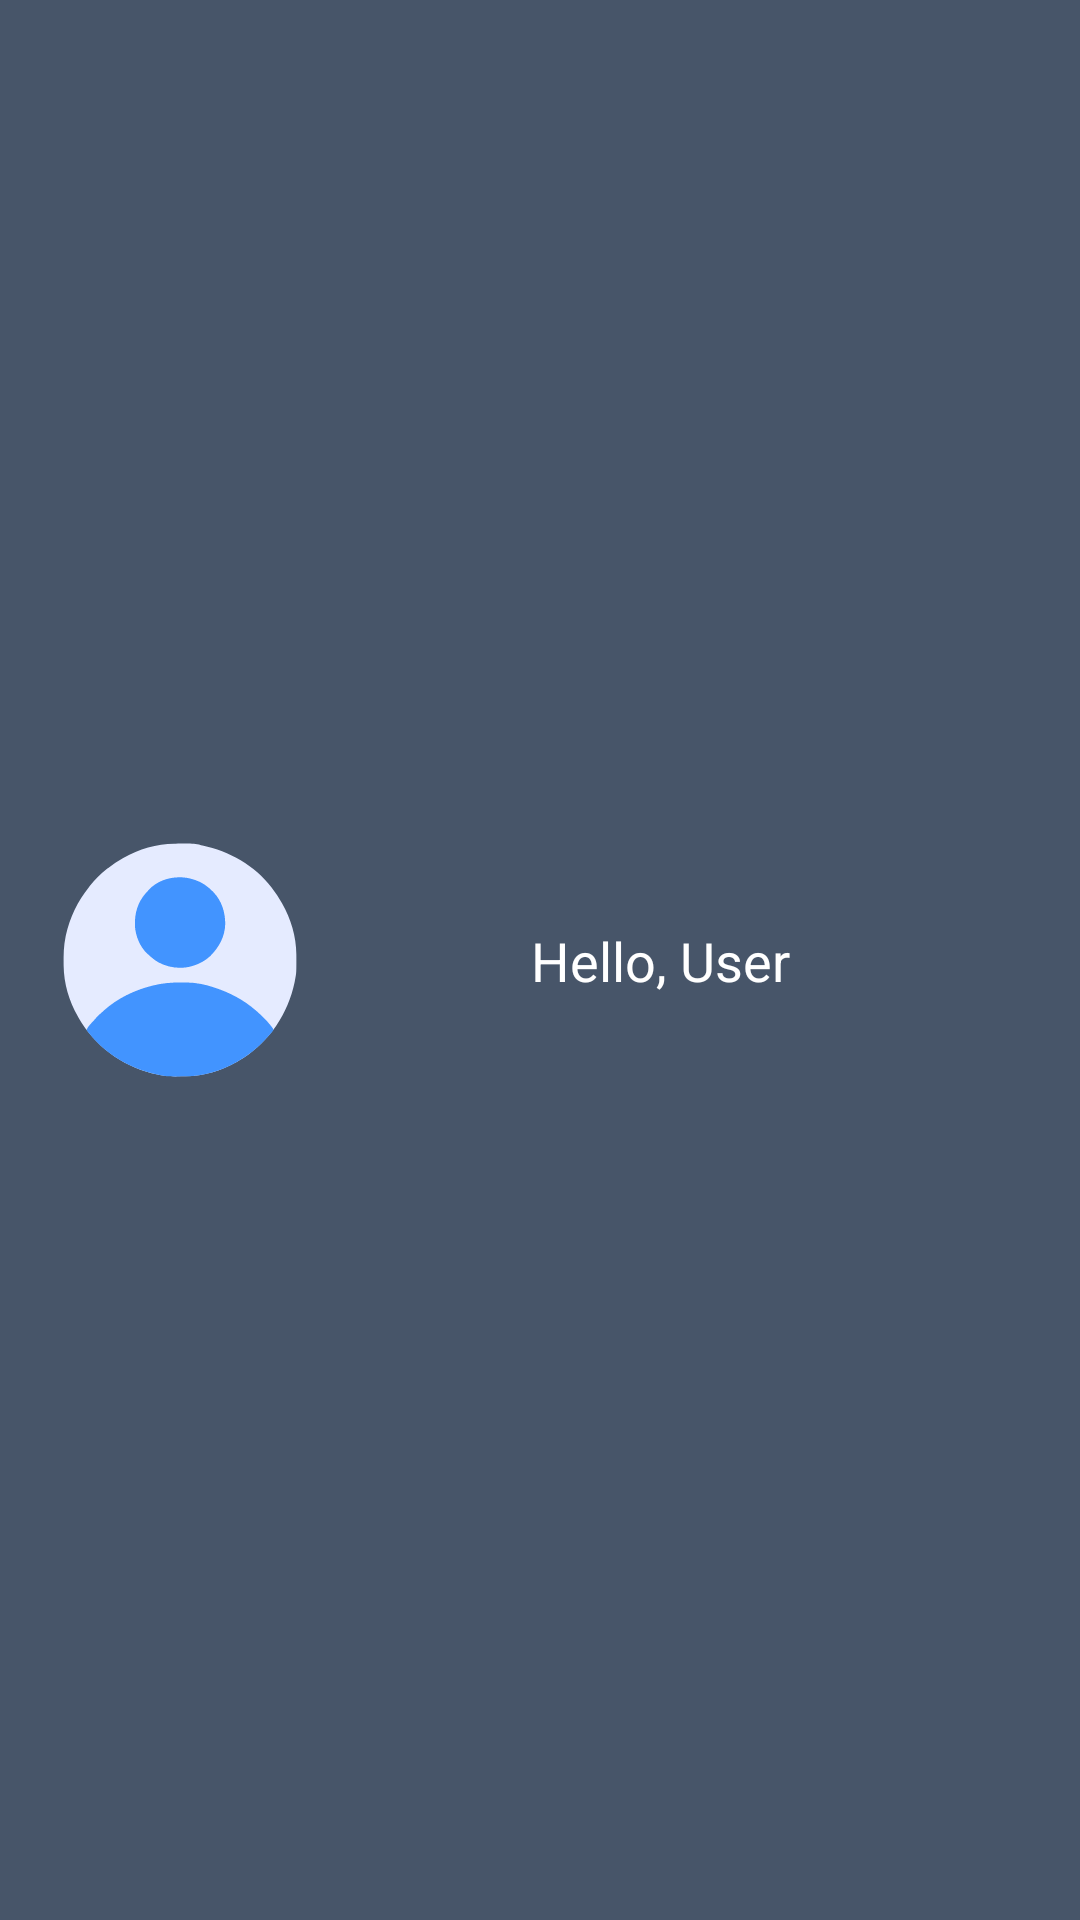

The Android layout XML behind this screen, and the referenced resources:
<!-- AndroidManifest.xml: application theme Theme.MyApplication -->
<!-- res/layout/nav_header_dashboard.xml -->
<?xml version="1.0" encoding="utf-8"?>
<androidx.constraintlayout.widget.ConstraintLayout
        xmlns:android="http://schemas.android.com/apk/res/android"
        xmlns:app="http://schemas.android.com/apk/res-auto"
        android:layout_width="match_parent"
        android:layout_height="160dp"
        android:orientation="vertical"
        android:gravity="bottom"
        android:padding="20dp"
        android:background="#475569">

    <ImageView android:layout_width="80dp"
               android:layout_height="80dp"
               android:src="@drawable/default_profile"
               android:layout_gravity="start"
               app:layout_constraintStart_toStartOf="parent"
               app:layout_constraintTop_toTopOf="parent"
               android:id="@+id/nav_header_profile_iv"
               app:layout_constraintBottom_toBottomOf="parent"/>
    <TextView
            android:id="@+id/nav_header_title"
            android:layout_width="0dp"
            android:paddingHorizontal="10dp"
            android:gravity="center"
            android:layout_height="wrap_content"
            android:text="Hello, User"
            android:textColor="@android:color/white"
            android:textSize="18sp"
            app:layout_constraintEnd_toEndOf="parent"
            app:layout_constraintTop_toTopOf="parent"
            app:layout_constraintBottom_toBottomOf="parent"
            app:layout_constraintStart_toEndOf="@+id/nav_header_profile_iv"/>
</androidx.constraintlayout.widget.ConstraintLayout>
<!-- resources referenced by this layout -->
<resources>
  <!-- drawable default_profile: vector/xml drawable (drawable, 3311 chars, omitted) -->
  <style name="Theme.MyApplication" parent="Base.Theme.MyApplication">
          
          <item name="textAppearanceHeadline1">@style/TextAppearance.App.Headline1</item>
          <item name="textAppearanceHeadline2">@style/TextAppearance.App.Headline2</item>
          <item name="textAppearanceHeadline3">@style/TextAppearance.App.Headline3</item>
          <item name="textAppearanceHeadline4">@style/TextAppearance.App.Headline4</item>
          <item name="textAppearanceHeadline5">@style/TextAppearance.App.Headline5</item>
          <item name="textAppearanceHeadline6">@style/TextAppearance.App.Headline6</item>
          <item name="textAppearanceSubtitle1">@style/TextAppearance.App.Subtitle1</item>
          <item name="textAppearanceSubtitle2">@style/TextAppearance.App.Subtitle2</item>
          <item name="textAppearanceBody1">@style/TextAppearance.App.Body1</item>
          <item name="textAppearanceBody2">@style/TextAppearance.App.Body2</item>
          <item name="textAppearanceButton">@style/TextAppearance.App.Button</item>
          <item name="textAppearanceCaption">@style/TextAppearance.App.Caption</item>
          <item name="textAppearanceOverline">@style/TextAppearance.App.Overline</item>
      </style>
  <style name="Base.Theme.MyApplication" parent="Theme.MaterialComponents.DayNight.NoActionBar">
          
  
  
  
  
      </style>
  <style name="TextAppearance.App.Headline1" parent="TextAppearance.MaterialComponents.Headline1">
          <item name="android:fontFamily">@font/app_font</item>
      </style>
  <style name="TextAppearance.App.Headline2" parent="TextAppearance.MaterialComponents.Headline2">
          <item name="android:fontFamily">@font/app_font</item>
      </style>
  <style name="TextAppearance.App.Headline3" parent="TextAppearance.MaterialComponents.Headline3">
          <item name="android:fontFamily">@font/app_font</item>
      </style>
  <style name="TextAppearance.App.Headline4" parent="TextAppearance.MaterialComponents.Headline4">
          <item name="android:fontFamily">@font/app_font</item>
      </style>
  <style name="TextAppearance.App.Headline5" parent="TextAppearance.MaterialComponents.Headline5">
          <item name="android:fontFamily">@font/app_font</item>
      </style>
  <style name="TextAppearance.App.Headline6" parent="TextAppearance.MaterialComponents.Headline6">
          <item name="android:fontFamily">@font/app_font</item>
      </style>
  <style name="TextAppearance.App.Subtitle1" parent="TextAppearance.MaterialComponents.Subtitle1">
          <item name="android:fontFamily">@font/app_font</item>
      </style>
  <style name="TextAppearance.App.Subtitle2" parent="TextAppearance.MaterialComponents.Subtitle2">
          <item name="android:fontFamily">@font/app_font</item>
      </style>
  <style name="TextAppearance.App.Body1" parent="TextAppearance.MaterialComponents.Body1">
          <item name="android:fontFamily">@font/app_font</item>
      </style>
  <style name="TextAppearance.App.Body2" parent="TextAppearance.MaterialComponents.Body2">
          <item name="android:fontFamily">@font/app_font</item>
      </style>
  <style name="TextAppearance.App.Button" parent="TextAppearance.MaterialComponents.Button">
          <item name="android:fontFamily">@font/app_font</item>
      </style>
  <style name="TextAppearance.App.Caption" parent="TextAppearance.MaterialComponents.Caption">
          <item name="android:fontFamily">@font/app_font</item>
      </style>
  <style name="TextAppearance.App.Overline" parent="TextAppearance.MaterialComponents.Overline">
          <item name="android:fontFamily">@font/app_font</item>
      </style>
</resources>
